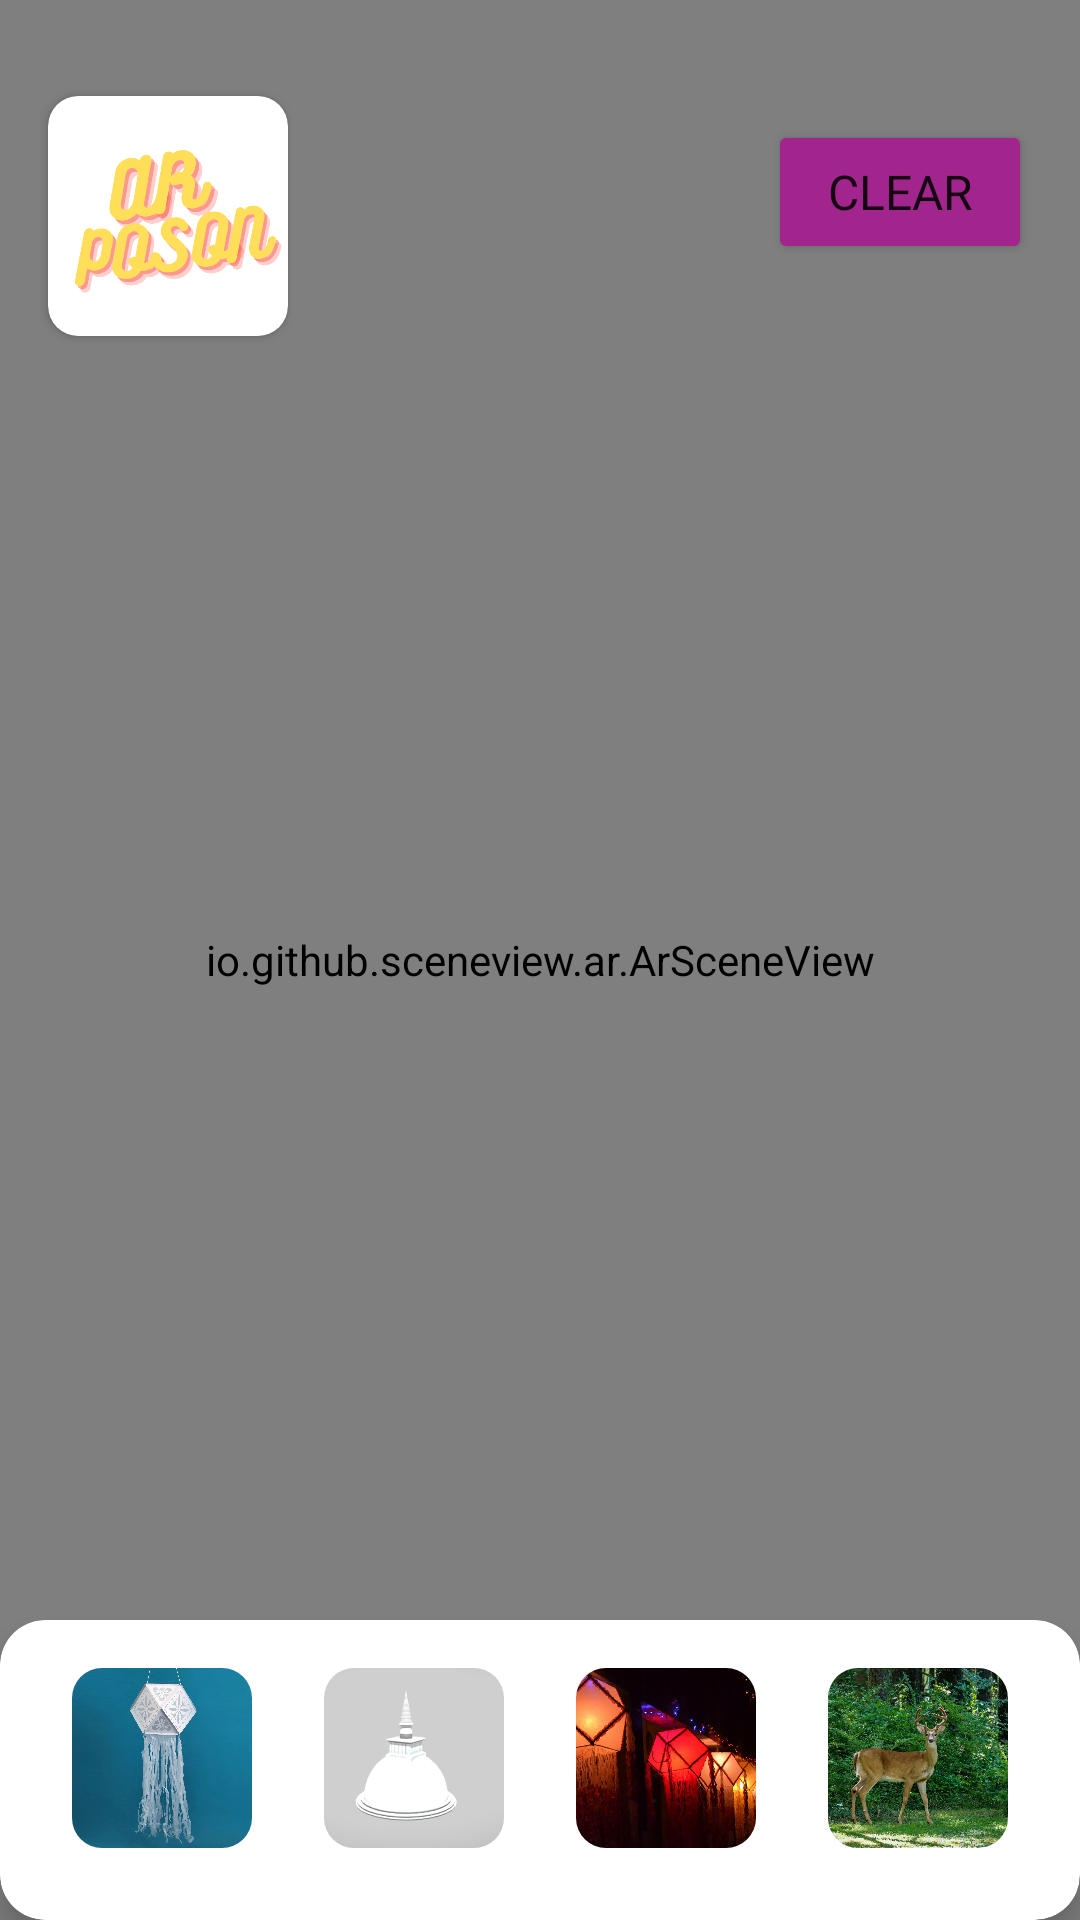

The Android layout XML behind this screen, and the referenced resources:
<!-- AndroidManifest.xml: application theme Theme.ARPoson -->
<!-- res/layout/activity_arviewer.xml -->
<?xml version="1.0" encoding="utf-8"?>
<androidx.constraintlayout.widget.ConstraintLayout xmlns:android="http://schemas.android.com/apk/res/android"
    xmlns:app="http://schemas.android.com/apk/res-auto"
    xmlns:tools="http://schemas.android.com/tools"
    android:layout_width="match_parent"
    android:layout_height="match_parent"
    tools:context=".ARViewer">

    <androidx.cardview.widget.CardView
        android:id="@+id/cvHome"
        android:layout_width="80dp"
        android:layout_height="80dp"
        android:layout_marginStart="16dp"
        android:layout_marginTop="32dp"
        app:cardCornerRadius="10dp"
        app:layout_constraintStart_toStartOf="parent"
        app:layout_constraintTop_toTopOf="parent">

        <androidx.constraintlayout.widget.ConstraintLayout
            android:layout_width="match_parent"
            android:layout_height="match_parent">

            <com.google.android.material.imageview.ShapeableImageView
                android:id="@+id/imageView"
                android:layout_width="80dp"
                android:layout_height="80dp"
                app:layout_constraintBottom_toBottomOf="parent"
                app:layout_constraintEnd_toEndOf="parent"
                app:layout_constraintHorizontal_bias="0.5"
                app:layout_constraintStart_toStartOf="parent"
                app:layout_constraintTop_toTopOf="parent"
                app:layout_constraintVertical_bias="0.5"
                app:srcCompat="@drawable/logo" />
        </androidx.constraintlayout.widget.ConstraintLayout>
    </androidx.cardview.widget.CardView>

    <Button
        android:id="@+id/btnExit"
        android:layout_width="wrap_content"
        android:layout_height="wrap_content"
        android:layout_marginTop="40dp"
        android:layout_marginEnd="16dp"
        android:backgroundTint="@color/primary"
        android:fontFamily="@font/montserrat_semibold"
        android:text="CLEAR"
        android:textSize="16sp"
        app:layout_constraintEnd_toEndOf="parent"
        app:layout_constraintTop_toTopOf="parent" />

    <Button
        android:id="@+id/btnPlace"
        android:layout_width="wrap_content"
        android:layout_height="wrap_content"
        android:layout_marginTop="40dp"
        android:layout_marginEnd="8dp"
        android:backgroundTint="@color/primary"
        android:fontFamily="@font/montserrat_semibold"
        android:text="PLACE"
        android:textSize="16sp"
        android:visibility="gone"
        app:layout_constraintEnd_toStartOf="@+id/btnExit"
        app:layout_constraintTop_toTopOf="parent" />

    <io.github.sceneview.ar.ArSceneView
        android:id="@+id/sceneViewID"
        android:layout_width="match_parent"
        android:layout_height="match_parent"
        />

    <androidx.cardview.widget.CardView
        android:layout_width="match_parent"
        android:layout_height="100dp"
        app:cardCornerRadius="15dp"
        app:cardElevation="5dp"
        app:layout_constraintBottom_toBottomOf="parent"
        app:layout_constraintEnd_toEndOf="parent"
        app:layout_constraintStart_toStartOf="parent" >

        <androidx.constraintlayout.widget.ConstraintLayout
            android:layout_width="match_parent"
            android:layout_height="match_parent">

            <com.google.android.material.imageview.ShapeableImageView
                android:id="@+id/imageView12"
                android:layout_width="60dp"
                android:layout_height="60dp"
                android:layout_marginTop="16dp"
                android:clickable="true"
                android:scaleType="centerCrop"
                app:layout_constraintEnd_toEndOf="parent"
                app:layout_constraintHorizontal_bias="0.5"
                app:layout_constraintStart_toEndOf="@+id/imageView11"
                app:layout_constraintTop_toTopOf="parent"
                app:shapeAppearanceOverlay="@style/roundedProdImageView"
                app:srcCompat="@drawable/img02" />

            <com.google.android.material.imageview.ShapeableImageView
                android:id="@+id/imageView11"
                android:layout_width="60dp"
                android:layout_height="60dp"
                android:layout_marginTop="16dp"
                android:clickable="true"
                android:scaleType="centerCrop"
                app:layout_constraintEnd_toStartOf="@+id/imageView12"
                app:layout_constraintHorizontal_bias="0.5"
                app:layout_constraintStart_toEndOf="@+id/imageView10"
                app:layout_constraintTop_toTopOf="parent"
                app:shapeAppearanceOverlay="@style/roundedProdImageView"
                app:srcCompat="@drawable/img04" />

            <com.google.android.material.imageview.ShapeableImageView
                android:id="@+id/imageView10"
                android:layout_width="60dp"
                android:layout_height="60dp"
                android:layout_marginTop="16dp"
                android:clickable="true"
                android:scaleType="centerCrop"
                app:layout_constraintEnd_toStartOf="@+id/imageView11"
                app:layout_constraintHorizontal_bias="0.5"
                app:layout_constraintStart_toEndOf="@+id/imageView9"
                app:layout_constraintTop_toTopOf="parent"
                app:shapeAppearanceOverlay="@style/roundedProdImageView"
                app:srcCompat="@drawable/img1" />

            <com.google.android.material.imageview.ShapeableImageView
                android:id="@+id/imageView9"
                android:layout_width="60dp"
                android:layout_height="60dp"
                android:layout_marginTop="16dp"
                android:clickable="true"
                android:scaleType="centerCrop"
                app:layout_constraintEnd_toStartOf="@+id/imageView10"
                app:layout_constraintHorizontal_bias="0.5"
                app:layout_constraintStart_toStartOf="parent"
                app:layout_constraintTop_toTopOf="parent"
                app:shapeAppearanceOverlay="@style/roundedProdImageView"
                app:srcCompat="@drawable/img03" />
        </androidx.constraintlayout.widget.ConstraintLayout>

    </androidx.cardview.widget.CardView>
</androidx.constraintlayout.widget.ConstraintLayout>
<!-- resources referenced by this layout -->
<resources>
  <color name="primary">#A2258D</color>
  <!-- drawable img02: jpg bitmap (drawable, 446972 bytes) -->
  <!-- drawable img03: jpg bitmap (drawable, 87654 bytes) -->
  <!-- drawable img04: jpg bitmap (drawable, 108130 bytes) -->
  <!-- drawable img1: jpg bitmap (drawable, 14579 bytes) -->
  <!-- drawable logo: png bitmap (drawable, 55974 bytes) -->
  <style name="roundedProdImageView">
          <item name="cornerFamily">rounded</item>
          <item name="cornerSize">10dp</item>
          <item name="color">@color/white</item>
      </style>
  <style name="Theme.ARPoson" parent="Theme.MaterialComponents.DayNight.NoActionBar">
          
          <item name="colorPrimary">@color/purple_500</item>
          <item name="colorPrimaryVariant">@color/sceondary</item>
          <item name="colorOnPrimary">@color/white</item>
          
          <item name="colorSecondary">@color/teal_200</item>
          <item name="colorSecondaryVariant">@color/teal_700</item>
          <item name="colorOnSecondary">@color/black</item>
          
          <item name="android:statusBarColor">?attr/colorPrimaryVariant</item>
          
      </style>
  <color name="white">#FFFFFFFF</color>
  <color name="purple_500">#FF6200EE</color>
  <color name="sceondary">#FFFFDA</color>
  <color name="teal_200">#FF03DAC5</color>
  <color name="teal_700">#FF018786</color>
  <color name="black">#FF000000</color>
</resources>
